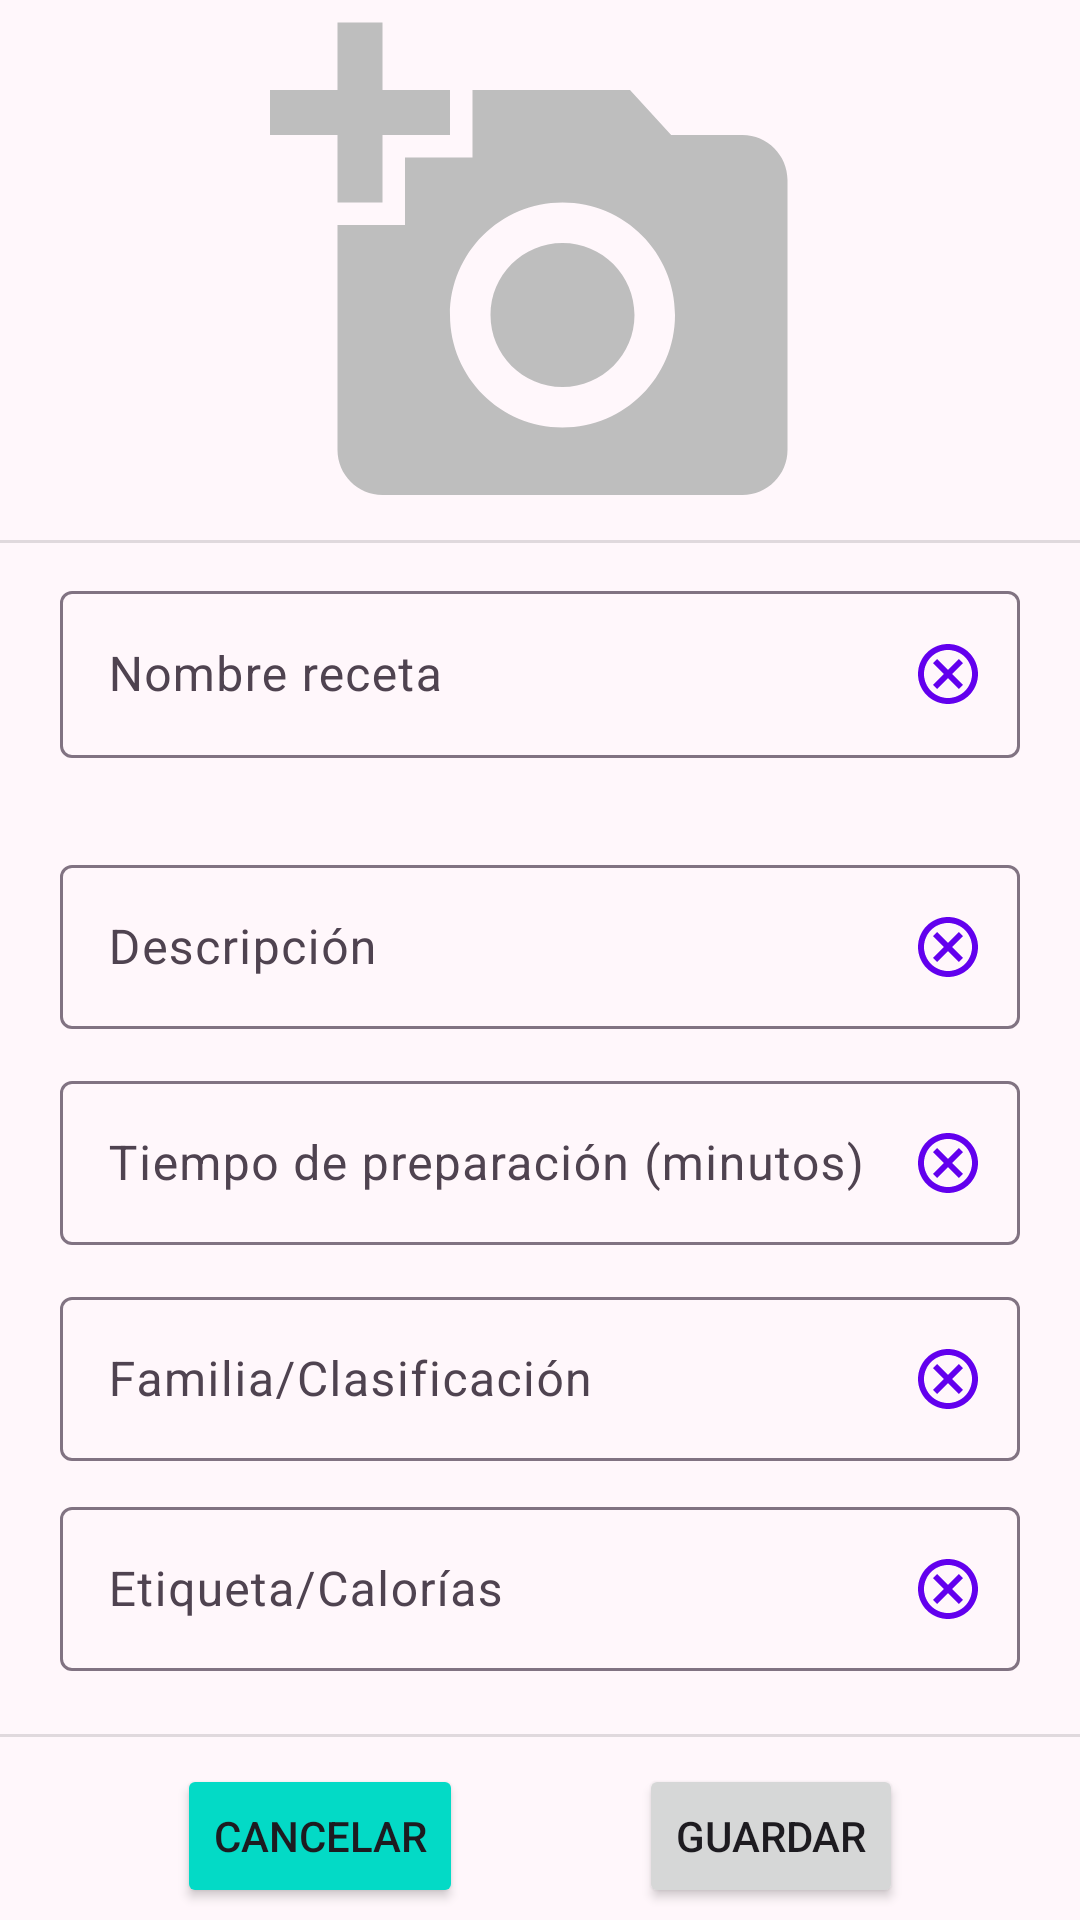

Layout XML and referenced resources for this Android screen:
<!-- AndroidManifest.xml: application theme Theme.MiRecetarioDeCocina -->
<!-- res/layout/fragment_data_receta.xml -->
<?xml version="1.0" encoding="utf-8"?>
<androidx.constraintlayout.widget.ConstraintLayout
    xmlns:android="http://schemas.android.com/apk/res/android"
    xmlns:tools="http://schemas.android.com/tools"
    android:layout_width="match_parent"
    android:layout_height="match_parent"
    xmlns:app="http://schemas.android.com/apk/res-auto"
    tools:context=".DataRecetaFragment">

    <LinearLayout
        android:id="@+id/photo_container"
        android:layout_width="match_parent"
        android:layout_height="0dp"
        android:orientation="vertical"
        android:gravity="top"
        app:layout_constraintLeft_toLeftOf="parent"
        app:layout_constraintRight_toRightOf="parent"
        app:layout_constraintTop_toTopOf="parent">

        <ImageView
            android:id="@+id/photo_recipe"
            android:layout_width="match_parent"
            android:layout_height="180dp"
            android:maxHeight="180dp"
            android:src="@drawable/baseline_add_a_photo_24"
            android:scaleType="fitCenter"
            android:contentDescription="Imagen de receta"/>
        <View
            android:id="@+id/dividerPhoto"
            android:layout_width="match_parent"
            android:layout_height="1dp"
            android:background="?android:attr/listDivider" />
    </LinearLayout>


    <androidx.constraintlayout.widget.ConstraintLayout
        android:id="@+id/recipe_data_form"
        android:layout_width="match_parent"
        android:layout_height="wrap_content"
        app:layout_constraintTop_toBottomOf="@id/photo_container"
        app:layout_constraintLeft_toLeftOf="parent"
        app:layout_constraintRight_toRightOf="parent"
        app:layout_constraintBottom_toTopOf="@id/btns_recipe">

        <com.google.android.material.textfield.TextInputLayout
            android:id="@+id/nameRecipeTextInput"
            android:layout_width="match_parent"
            android:layout_height="wrap_content"
            android:layout_marginHorizontal="20dp"
            android:hint="Nombre receta"
            app:errorEnabled="true"
            app:endIconMode="custom"
            app:endIconDrawable="@drawable/outline_cancel_24"
            app:endIconTint="@color/design_default_color_primary"
            app:layout_constraintTop_toTopOf="parent"
            app:layout_constraintLeft_toLeftOf="parent"
            app:layout_constraintRight_toRightOf="parent"
            app:layout_constraintBottom_toTopOf="@id/descriptionRecipeTextInput" >

            <com.google.android.material.textfield.TextInputEditText
                android:id="@+id/nameRecipeValue"
                android:layout_width="match_parent"
                android:layout_height="wrap_content"
                android:inputType="text"
                android:imeOptions="actionNext"
                android:nextFocusForward="@id/descriptionRecipeValue"
                android:maxLength="150"/>

        </com.google.android.material.textfield.TextInputLayout>

        <com.google.android.material.textfield.TextInputLayout
            android:id="@+id/descriptionRecipeTextInput"
            android:layout_width="match_parent"
            android:layout_height="60dp"
            android:layout_marginHorizontal="20dp"
            android:layout_marginVertical="10dp"
            android:hint="Descripción"
            app:endIconMode="custom"
            app:endIconDrawable="@drawable/outline_cancel_24"
            app:endIconTint="@color/design_default_color_primary"
            app:layout_constraintTop_toBottomOf="@id/nameRecipeTextInput"
            app:layout_constraintLeft_toLeftOf="parent"
            app:layout_constraintRight_toRightOf="parent"
            app:layout_constraintBottom_toTopOf="@id/prepTimeRecipeTextInput" >

            <com.google.android.material.textfield.TextInputEditText
                android:id="@+id/descriptionRecipeValue"
                android:layout_width="match_parent"
                android:layout_height="wrap_content"
                android:inputType="text"
                android:imeOptions="actionNext"
                android:nextFocusForward="@id/prepTimeRecipeValue"
                android:maxLength="500"/>

        </com.google.android.material.textfield.TextInputLayout>

        <com.google.android.material.textfield.TextInputLayout
            android:id="@+id/prepTimeRecipeTextInput"
            android:layout_width="match_parent"
            android:layout_height="60dp"
            android:layout_marginHorizontal="20dp"
            android:layout_marginVertical="2dp"
            android:hint="Tiempo de preparación (minutos)"
            app:endIconMode="custom"
            app:endIconDrawable="@drawable/outline_cancel_24"
            app:endIconTint="@color/design_default_color_primary"
            app:layout_constraintTop_toBottomOf="@id/descriptionRecipeTextInput"
            app:layout_constraintLeft_toLeftOf="parent"
            app:layout_constraintRight_toRightOf="parent"
            app:layout_constraintBottom_toTopOf="@id/familyRecipeTextInput" >

            <com.google.android.material.textfield.TextInputEditText
                android:id="@+id/prepTimeRecipeValue"
                android:layout_width="match_parent"
                android:layout_height="wrap_content"
                android:inputType="number"
                android:imeOptions="actionNext"
                android:nextFocusForward="@id/familyRecipeValue"/>

        </com.google.android.material.textfield.TextInputLayout>

        <com.google.android.material.textfield.TextInputLayout
            android:id="@+id/familyRecipeTextInput"
            android:layout_width="match_parent"
            android:layout_height="60dp"
            android:layout_marginHorizontal="20dp"
            android:layout_marginVertical="10dp"
            android:hint="Familia/Clasificación"
            app:endIconMode="custom"
            app:endIconDrawable="@drawable/outline_cancel_24"
            app:endIconTint="@color/design_default_color_primary"
            app:layout_constraintTop_toBottomOf="@id/prepTimeRecipeTextInput"
            app:layout_constraintLeft_toLeftOf="parent"
            app:layout_constraintRight_toRightOf="parent"
            app:layout_constraintBottom_toTopOf="@id/labelRecipeTextInput" >

            <com.google.android.material.textfield.TextInputEditText
                android:id="@+id/familyRecipeValue"
                android:layout_width="match_parent"
                android:layout_height="wrap_content"
                android:inputType="text"
                android:imeOptions="actionNext"
                android:nextFocusForward="@id/labelRecipeValue"
                android:maxLength="30"/>

        </com.google.android.material.textfield.TextInputLayout>

        <com.google.android.material.textfield.TextInputLayout
            android:id="@+id/labelRecipeTextInput"
            android:layout_width="match_parent"
            android:layout_height="60dp"
            android:layout_marginHorizontal="20dp"
            android:hint="Etiqueta/Calorías"
            app:endIconMode="custom"
            app:endIconDrawable="@drawable/outline_cancel_24"
            app:endIconTint="@color/design_default_color_primary"
            app:layout_constraintTop_toBottomOf="@id/familyRecipeTextInput"
            app:layout_constraintLeft_toLeftOf="parent"
            app:layout_constraintRight_toRightOf="parent"
            app:layout_constraintBottom_toBottomOf="parent" >

            <com.google.android.material.textfield.TextInputEditText
                android:id="@+id/labelRecipeValue"
                android:layout_width="match_parent"
                android:layout_height="wrap_content"
                android:inputType="text"
                android:imeOptions="actionDone"
                android:maxLength="30"/>

        </com.google.android.material.textfield.TextInputLayout>


    </androidx.constraintlayout.widget.ConstraintLayout>

    <androidx.constraintlayout.widget.ConstraintLayout
        android:id="@+id/btns_recipe"
        android:layout_width="match_parent"
        android:layout_height="wrap_content"
        app:layout_constraintTop_toBottomOf="@id/recipe_data_form"
        app:layout_constraintLeft_toLeftOf="parent"
        app:layout_constraintRight_toRightOf="parent"
        app:layout_constraintBottom_toTopOf="@id/btn_recipe_data_form">

        <com.google.android.material.button.MaterialButtonToggleGroup
            android:id="@+id/toggleButtonDataRecipe"
            android:layout_width="wrap_content"
            android:layout_height="wrap_content"
            app:layout_constraintTop_toTopOf="parent"
            app:layout_constraintLeft_toLeftOf="parent"
            app:layout_constraintRight_toRightOf="parent"
            app:layout_constraintBottom_toBottomOf="parent">
            <Button
                style="?attr/materialButtonOutlinedStyle"
                android:id="@+id/btn_ingredients"
                android:layout_width="wrap_content"
                android:layout_height="wrap_content"
                android:text="Ingredientes"
                android:textSize="12sp" />
            <Button
                style="?attr/materialButtonOutlinedStyle"
                android:id="@+id/btn_howtomake"
                android:layout_width="wrap_content"
                android:layout_height="wrap_content"
                android:text="Modo de preparación"
                android:textSize="12sp" />
        </com.google.android.material.button.MaterialButtonToggleGroup>
    </androidx.constraintlayout.widget.ConstraintLayout>

    <androidx.constraintlayout.widget.ConstraintLayout
        android:id="@+id/btn_recipe_data_form"
        android:layout_width="match_parent"
        android:layout_height="wrap_content"
        android:layout_marginBottom="4dp"
        app:layout_constraintBottom_toBottomOf="parent">
        <View
            android:id="@+id/dividerBottom"
            android:layout_width="match_parent"
            android:layout_height="1dp"
            app:layout_constraintTop_toTopOf="parent"
            android:background="?android:attr/listDivider" />
        <Button
            android:id="@+id/btn_recipe_cancel"
            android:layout_width="wrap_content"
            android:layout_height="wrap_content"
            android:backgroundTint="@color/design_default_color_secondary"
            android:text="Cancelar"
            android:layout_marginTop="10dp"
            app:layout_constraintBottom_toBottomOf="parent"
            app:layout_constraintLeft_toLeftOf="parent"
            app:layout_constraintRight_toLeftOf="@id/btn_recipe_save"
            app:layout_constraintTop_toTopOf="parent" />

        <Button
            android:id="@+id/btn_recipe_save"
            android:layout_width="wrap_content"
            android:layout_height="wrap_content"
            android:text="Guardar"
            android:layout_marginTop="10dp"
            app:layout_constraintBottom_toBottomOf="parent"
            app:layout_constraintLeft_toRightOf="@id/btn_recipe_cancel"
            app:layout_constraintRight_toRightOf="parent"
            app:layout_constraintTop_toTopOf="parent" />

    </androidx.constraintlayout.widget.ConstraintLayout>



</androidx.constraintlayout.widget.ConstraintLayout>
<!-- resources referenced by this layout -->
<resources>
  <!-- drawable baseline_add_a_photo_24 (drawable) -->
  <vector xmlns:android="http://schemas.android.com/apk/res/android" android:height="24dp" android:tint="#BEBEBE" android:viewportHeight="24" android:viewportWidth="24" android:width="24dp">
        
      <path android:fillColor="@android:color/white" android:pathData="M3,4V1h2v3h3v2H5v3H3V6H0V4H3zM6,10V7h3V4h7l1.83,2H21c1.1,0 2,0.9 2,2v12c0,1.1 -0.9,2 -2,2H5c-1.1,0 -2,-0.9 -2,-2V10H6zM13,19c2.76,0 5,-2.24 5,-5s-2.24,-5 -5,-5s-5,2.24 -5,5S10.24,19 13,19zM9.8,14c0,1.77 1.43,3.2 3.2,3.2s3.2,-1.43 3.2,-3.2s-1.43,-3.2 -3.2,-3.2S9.8,12.23 9.8,14z"/>
      
  </vector>
  <!-- drawable outline_cancel_24 (drawable) -->
  <vector xmlns:android="http://schemas.android.com/apk/res/android" android:height="24dp" android:tint="#7A1D99" android:viewportHeight="24" android:viewportWidth="24" android:width="24dp">
        
      <path android:fillColor="@android:color/white" android:pathData="M12,2C6.47,2 2,6.47 2,12s4.47,10 10,10 10,-4.47 10,-10S17.53,2 12,2zM12,20c-4.41,0 -8,-3.59 -8,-8s3.59,-8 8,-8 8,3.59 8,8 -3.59,8 -8,8zM15.59,7L12,10.59 8.41,7 7,8.41 10.59,12 7,15.59 8.41,17 12,13.41 15.59,17 17,15.59 13.41,12 17,8.41z"/>
      
  </vector>
  <style name="Theme.MiRecetarioDeCocina" parent="Base.Theme.MiRecetarioDeCocina" />
  <color name="md_theme_primary">#7A1D99</color>
  <color name="md_theme_onPrimary">#FFFFFF</color>
  <color name="md_theme_primaryContainer">#953BB3</color>
  <color name="md_theme_onPrimaryContainer">#FAD6FF</color>
  <color name="md_theme_secondary">#2B6195</color>
  <color name="md_theme_onSecondary">#FFFFFF</color>
  <color name="md_theme_secondaryContainer">#94C5FF</color>
  <color name="md_theme_onSecondaryContainer">#165184</color>
  <color name="md_theme_tertiary">#566422</color>
  <color name="md_theme_onTertiary">#FFFFFF</color>
  <color name="md_theme_tertiaryContainer">#9AAB60</color>
  <color name="md_theme_onTertiaryContainer">#323F00</color>
  <color name="md_theme_error">#BA0029</color>
  <color name="md_theme_onError">#FFFFFF</color>
  <color name="md_theme_errorContainer">#E90036</color>
  <color name="md_theme_onErrorContainer">#FFFBFF</color>
  <color name="md_theme_background">#FFF7FB</color>
  <color name="md_theme_onBackground">#201921</color>
  <color name="md_theme_surface">#FDF8F8</color>
  <color name="md_theme_onSurface">#1C1B1C</color>
  <color name="md_theme_surfaceVariant">#EFDDEE</color>
  <color name="md_theme_onSurfaceVariant">#4F4350</color>
  <color name="md_theme_outline">#817382</color>
  <color name="md_theme_outlineVariant">#D2C1D2</color>
  <color name="md_theme_inverseSurface">#313030</color>
  <color name="md_theme_inverseOnSurface">#F4F0F0</color>
  <color name="md_theme_inversePrimary">#EFB0FF</color>
  <color name="md_theme_primaryFixed">#FAD7FF</color>
  <color name="md_theme_onPrimaryFixed">#330044</color>
  <color name="md_theme_primaryFixedDim">#EFB0FF</color>
  <color name="md_theme_onPrimaryFixedVariant">#731492</color>
  <color name="md_theme_secondaryFixed">#D1E4FF</color>
  <color name="md_theme_onSecondaryFixed">#001D36</color>
  <color name="md_theme_secondaryFixedDim">#9ECAFF</color>
  <color name="md_theme_onSecondaryFixedVariant">#04497C</color>
  <color name="md_theme_tertiaryFixed">#D9EB99</color>
  <color name="md_theme_onTertiaryFixed">#171E00</color>
  <color name="md_theme_tertiaryFixedDim">#BDCE7F</color>
  <color name="md_theme_onTertiaryFixedVariant">#3E4C0A</color>
  <color name="md_theme_surfaceDim">#DDD9D9</color>
  <color name="md_theme_surfaceBright">#FDF8F8</color>
  <color name="md_theme_surfaceContainerLowest">#FFFFFF</color>
  <color name="md_theme_surfaceContainerLow">#F7F2F2</color>
  <color name="md_theme_surfaceContainer">#F1EDED</color>
  <color name="md_theme_surfaceContainerHigh">#ECE7E7</color>
  <color name="md_theme_surfaceContainerHighest">#E6E1E1</color>
</resources>
